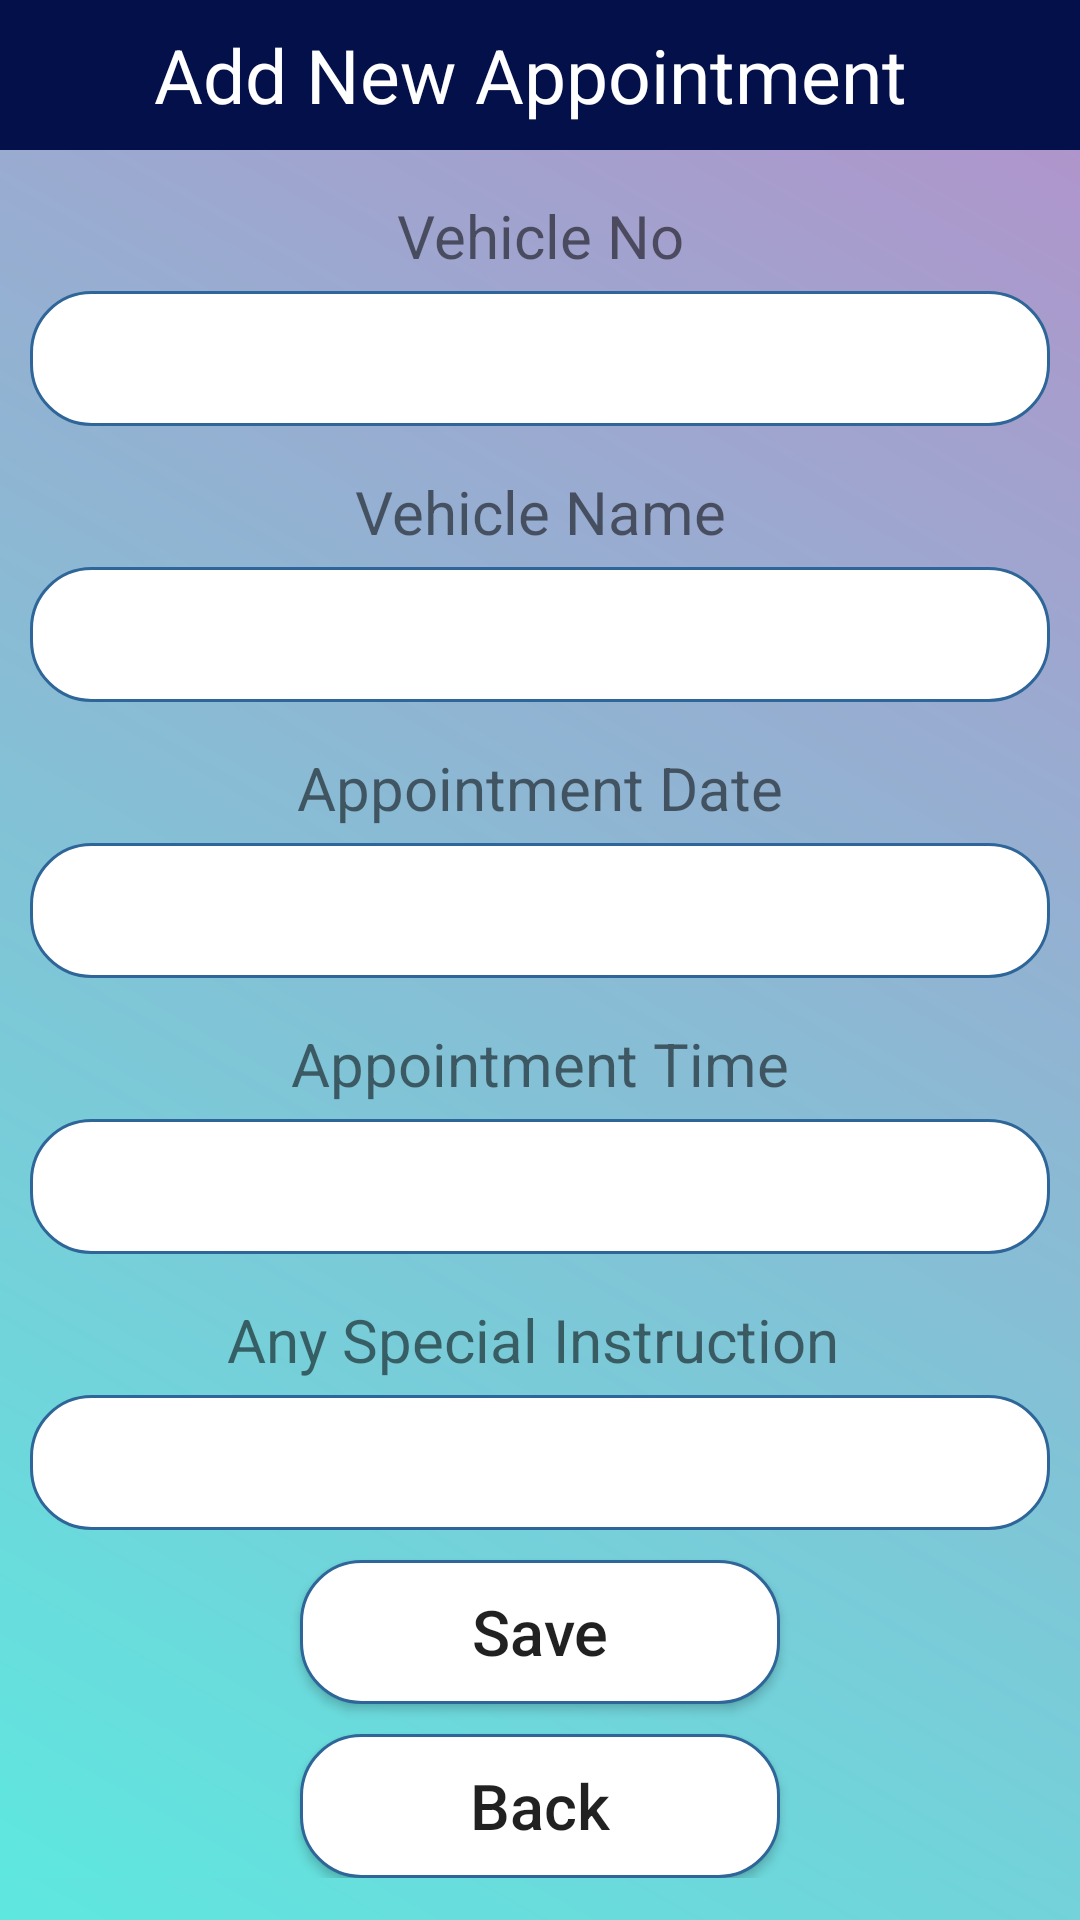

This screen was rendered from an Android layout file. Write that file and the resources it references.
<!-- AndroidManifest.xml: application theme Theme.Car_service_WECARCARE -->
<!-- res/layout/activity_add_ap.xml -->
<?xml version="1.0" encoding="utf-8"?>
<ScrollView xmlns:android="http://schemas.android.com/apk/res/android"
    android:layout_width="match_parent"
    android:layout_height="match_parent"
    android:background="@drawable/apcard"
    android:orientation="vertical">

    <LinearLayout
        android:layout_width="match_parent"
        android:layout_height="match_parent"
        android:background="@drawable/apcard"
        android:orientation="vertical">



        <TextView
            android:layout_width="match_parent"
            android:layout_height="50dp"
            android:text="Add New Appointment "
            android:background="@color/purple_500"
            android:textSize="25dp"
            android:gravity="center"
            android:textColor="#FFF"/>

        <TextView
            android:layout_width="match_parent"
            android:layout_height="wrap_content"
            android:gravity="center"
            android:textSize="20sp"
            android:layout_marginTop="15dp"
            android:layout_marginBottom="5dp"
            android:text="Vehicle No"/>

        <EditText
            android:layout_width="match_parent"
            android:layout_height="45dp"
            android:layout_marginLeft="10dp"
            android:layout_marginRight="10dp"
            android:background="@drawable/ap_rounded"
            android:gravity="center"
            android:id="@+id/txtVno"/>



        <TextView
            android:layout_width="match_parent"
            android:layout_height="wrap_content"
            android:gravity="center"
            android:textSize="20sp"
            android:layout_marginTop="15dp"
            android:layout_marginBottom="5dp"
            android:text="Vehicle Name"/>

        <EditText
            android:layout_width="match_parent"
            android:layout_height="45dp"
            android:layout_marginLeft="10dp"
            android:layout_marginRight="10dp"
            android:background="@drawable/ap_rounded"
            android:gravity="center"
            android:id="@+id/txtVname"/>



        <TextView
            android:layout_width="match_parent"
            android:layout_height="wrap_content"
            android:gravity="center"
            android:textSize="20sp"
            android:layout_marginTop="15dp"
            android:layout_marginBottom="5dp"
            android:text="Appointment Date"/>

        <EditText
            android:layout_width="match_parent"
            android:layout_height="45dp"
            android:layout_marginLeft="10dp"
            android:layout_marginRight="10dp"
            android:background="@drawable/ap_rounded"
            android:gravity="center"
            android:id="@+id/txtApdate"/>

        <TextView
            android:layout_width="match_parent"
            android:layout_height="wrap_content"
            android:gravity="center"
            android:textSize="20sp"
            android:layout_marginTop="15dp"
            android:layout_marginBottom="5dp"
            android:text="Appointment Time"/>

        <EditText
            android:layout_width="match_parent"
            android:layout_height="45dp"
            android:layout_marginLeft="10dp"
            android:layout_marginRight="10dp"
            android:background="@drawable/ap_rounded"
            android:gravity="center"
            android:id="@+id/txtAptime"/>

        <TextView
            android:layout_width="match_parent"
            android:layout_height="wrap_content"
            android:gravity="center"
            android:textSize="20sp"
            android:layout_marginTop="15dp"
            android:layout_marginBottom="5dp"
            android:text="Any Special Instruction "/>

        <EditText
            android:layout_width="match_parent"
            android:layout_height="45dp"
            android:layout_marginLeft="10dp"
            android:layout_marginRight="10dp"
            android:background="@drawable/ap_rounded"
            android:gravity="center"
            android:id="@+id/txtAsi"/>


        <Button
            android:layout_width="match_parent"
            android:layout_height="wrap_content"
            android:layout_marginLeft="100dp"
            android:layout_marginRight="100dp"
            android:layout_marginTop="10dp"
            android:text="Save"
            android:textSize="21dp"
            android:textAllCaps="false"
            android:background="@drawable/ap_rounded"
            android:gravity="center"
            android:id="@+id/btnAdd"/>

        <Button
            android:layout_width="match_parent"
            android:layout_height="wrap_content"
            android:layout_marginLeft="100dp"
            android:layout_marginRight="100dp"
            android:layout_marginTop="10dp"
            android:text="Back"
            android:textSize="21dp"
            android:textAllCaps="false"
            android:background="@drawable/ap_rounded"
            android:gravity="center"
            android:id="@+id/btnBack"/>


    </LinearLayout>
</ScrollView>
<!-- resources referenced by this layout -->
<resources>
  <color name="purple_500">#041049</color>
  <!-- drawable ap_rounded (drawable) -->
  <?xml version="1.0" encoding="utf-8"?>
  <shape xmlns:android="http://schemas.android.com/apk/res/android">
  
      <solid android:color="#FFFFFF"/>
      <stroke
          android:width="1dp"
          android:color="#2F6699"/>
      <corners
          android:radius="20dp"/>
  
  </shape>
  <!-- drawable apcard (drawable) -->
  <?xml version="1.0" encoding="utf-8"?>
  <shape xmlns:android="http://schemas.android.com/apk/res/android">
  
      <gradient
          android:angle="45"
          android:startColor="#5ee7df"
          android:endColor="#b490ca"/>
  
  </shape>
  <style name="Theme.Car_service_WECARCARE" parent="Theme.MaterialComponents.DayNight.DarkActionBar">
          
          <item name="colorPrimary">@color/purple_500</item>
          <item name="colorPrimaryVariant">@color/purple_700</item>
          <item name="colorOnPrimary">@color/white</item>
          
          <item name="colorSecondary">@color/teal_200</item>
          <item name="colorSecondaryVariant">@color/teal_700</item>
          <item name="colorOnSecondary">@color/black</item>
          
          <item name="android:statusBarColor" tools:targetApi="l">?attr/colorPrimaryVariant</item>
          
      </style>
  <color name="purple_700">#0848B3</color>
  <color name="white">#FFFFFFFF</color>
  <color name="teal_200">#FF03DAC5</color>
  <color name="teal_700">#FF018786</color>
  <color name="black">#FF000000</color>
</resources>
